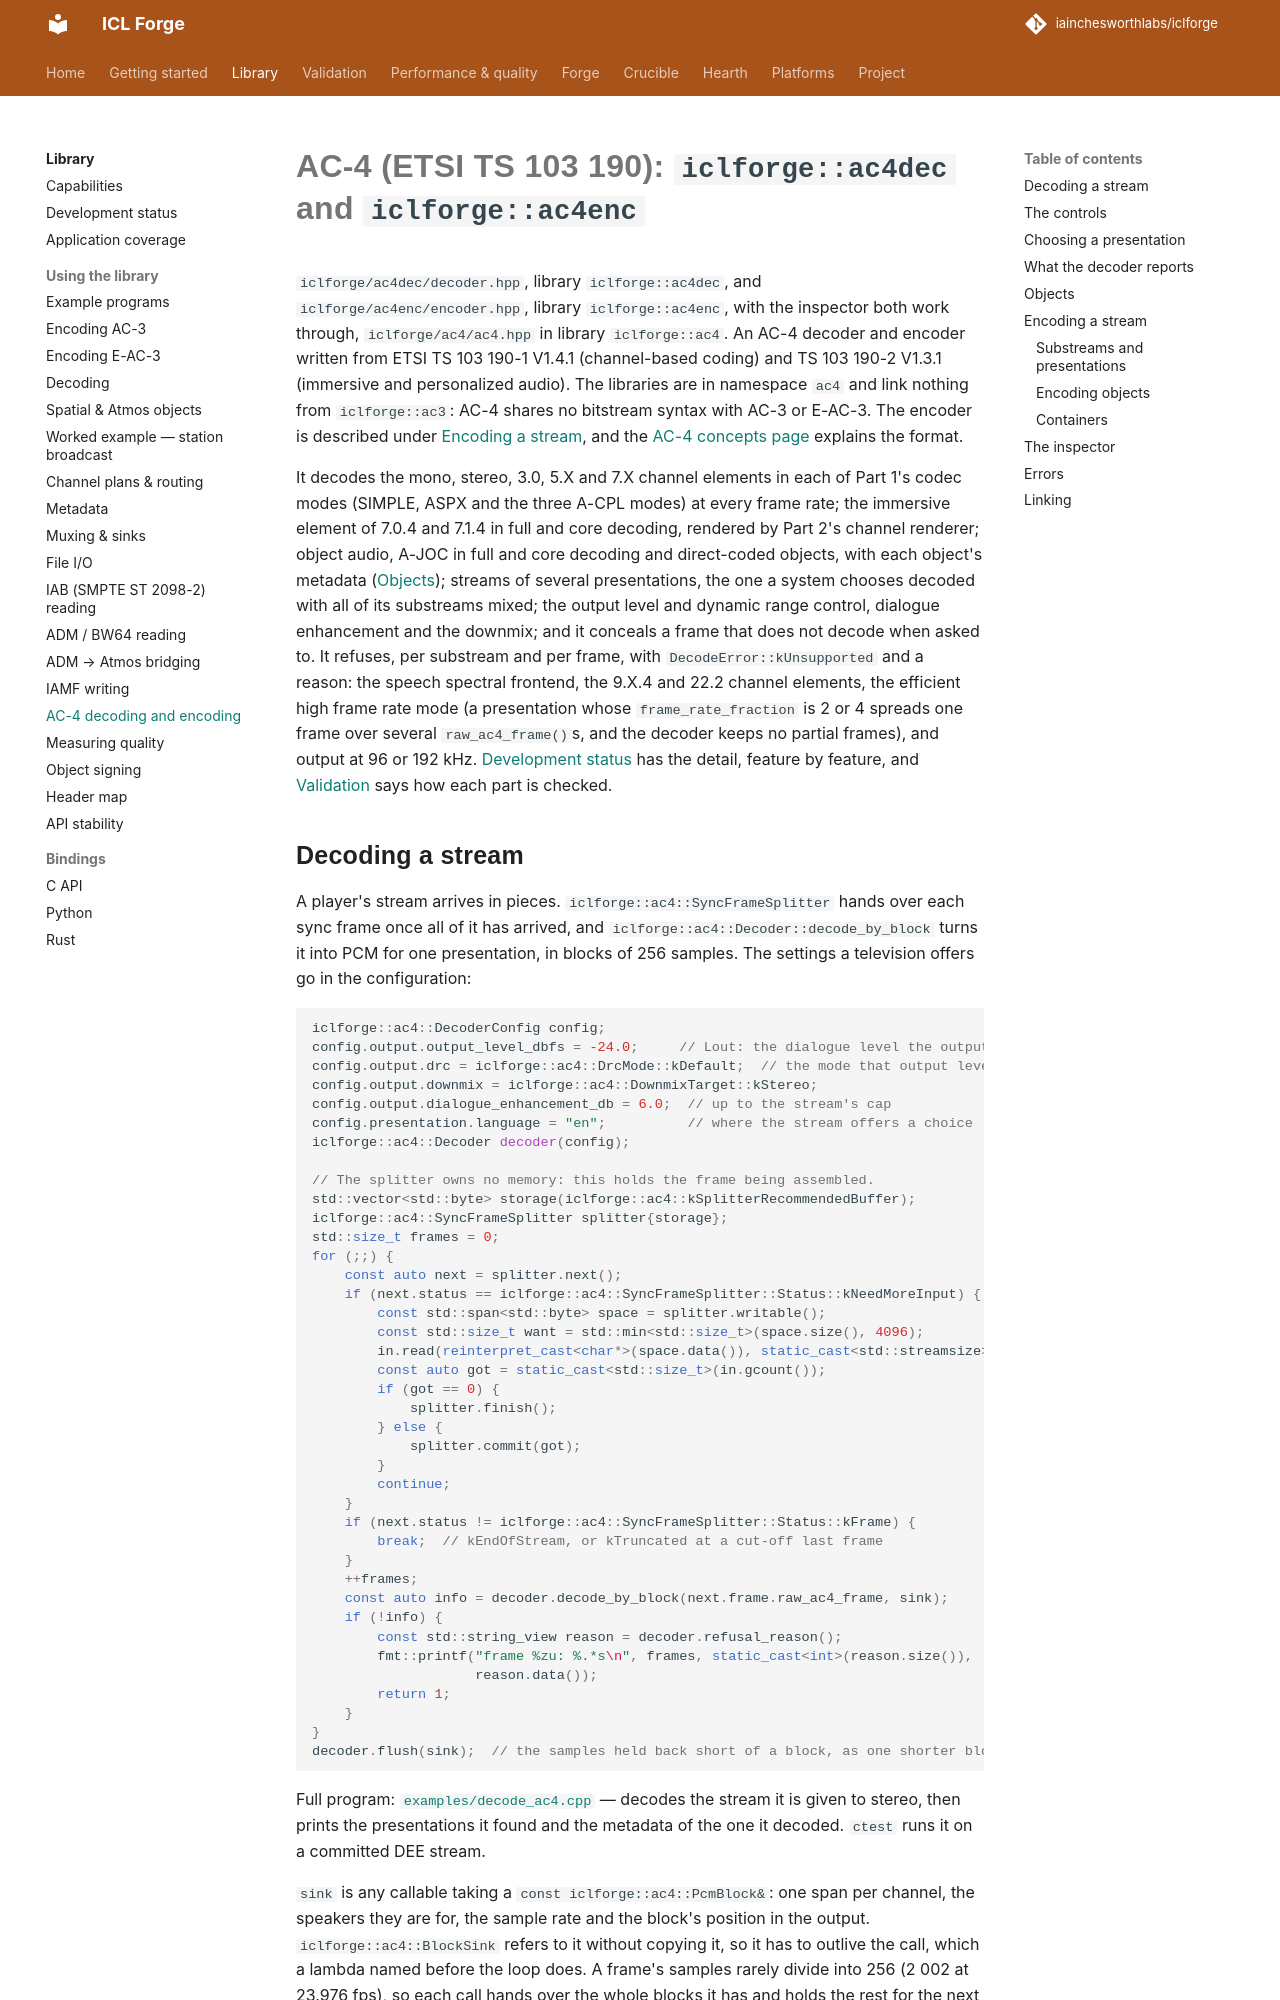

repository: iainchesworthlabs/ac3forge · page: library/ac4/index.html · generator: mkdocs

# AC-4 (ETSI TS 103 190): `iclforge::ac4dec` and `iclforge::ac4enc`

`iclforge/ac4dec/decoder.hpp`, library `iclforge::ac4dec`, and `iclforge/ac4enc/encoder.hpp`, library `iclforge::ac4enc`,
with the inspector both work through, `iclforge/ac4/ac4.hpp` in library `iclforge::ac4`. An AC-4 decoder and
encoder written from ETSI TS 103 190-1 V1.4.1 (channel-based coding) and TS 103 190-2 V1.3.1
(immersive and personalized audio). The libraries are in namespace `ac4` and link nothing from
`iclforge::ac3`: AC-4 shares no bitstream syntax with AC-3 or E-AC-3. The encoder is described under
[Encoding a stream](#encoding-a-stream), and the [AC-4 concepts page](../concepts/ac4.md)
explains the format.

It decodes the mono, stereo, 3.0, 5.X and 7.X channel elements in each of Part 1's codec modes
(SIMPLE, ASPX and the three A-CPL modes) at every frame rate; the immersive element of 7.0.4 and
7.1.4 in full and core decoding, rendered by Part 2's channel renderer; object audio, A-JOC in
full and core decoding and direct-coded objects, with each object's metadata ([Objects](#objects));
streams of several presentations, the one a system chooses decoded with all of its substreams
mixed; the output level and dynamic range control, dialogue enhancement and the downmix; and it
conceals a frame that does not decode when asked to. It refuses, per substream and per frame, with
`DecodeError::kUnsupported` and a reason: the speech spectral frontend, the 9.X.4 and 22.2
channel elements, the efficient high frame rate mode (a presentation whose `frame_rate_fraction`
is 2 or 4 spreads one frame over several `raw_ac4_frame()`s, and the decoder keeps no partial
frames), and output at 96 or 192 kHz. [Development status](development-status.md)
has the detail, feature by feature, and [Validation](../verification.md#ac-4) says how each part
is checked.
